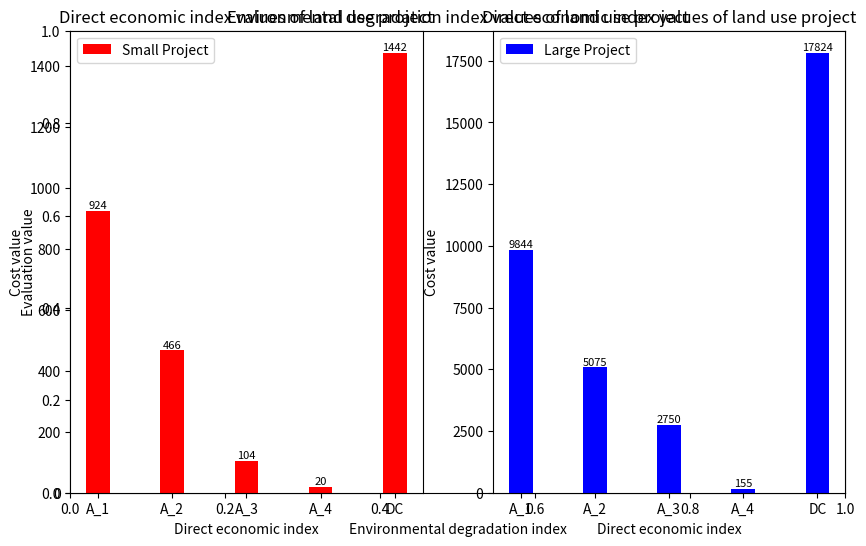

Here is the Python script that generated this plot:
import csv
import numpy as np

import matplotlib.pyplot as plt

p_list = []
mid = []


p_list = [[924.5,9844.1],[466.4,5074.7],[104.3,2750],[20.0367,155.486],[1442.1,17824.3]]
# p_list = [[532.3942,3726.7594],[579.0029,4632.023],[271.4432,1628.6592],[163.9302,1140.5114]]
xList = []
yList = []
for i in range(len(p_list)):
    xList.append(p_list[i][0])
    yList.append(p_list[i][1])

plt.figure(figsize=(10,6))
# plt.ylim(0.0, 2.0)
plt.title('Environmental degradation index values of land use project')
plt.xlabel('Environmental degradation index')
plt.ylabel('Evaluation value')
name_list = ['A_1','A_2','A_3','A_4','DC']
x = range(len(p_list))
y = [i for i in x]
x = y
print(x)
total_width, n = 0.8, 5
width = total_width / n

# y = [i+2*width for i in x]
# x = y
plt.subplot(121)
plt.title('Direct economic index values of land use project')
plt.xlabel('Direct economic index')
plt.ylabel('Cost value')

plt.bar(x, [d[0] for d in p_list], width=width*2, label='Small Project',tick_label=name_list, fc='r')
for x1, y1 in zip(x, xList):
    plt.text(x1, y1+0.3, '%.0f'%y1, ha='center', va='bottom', fontsize=8)
plt.legend()

plt.subplot(122)
plt.title('Direct economic index values of land use project')
plt.xlabel('Direct economic index')
plt.ylabel('Cost value')

plt.bar(x, [d[1] for d in p_list], width=width*2, label='Large Project', tick_label=name_list, fc='b')
for x1, y1 in zip(x, yList):
    plt.text(x1, y1+0.3, '%.0f'%y1, ha='center', va='bottom', fontsize=8)

# plt.bar(x, [d[2] for d in p_list], width=width, label='South America', tick_label=name_list, fc='g')
# y = [i+width for i in x]
# x = y
# print(x)
# plt.bar(x, [d[3] for d in p_list], width=width, label='Europe', tick_label=name_list, fc='b')
# y = [i+width for i in x]
# x = y
# print(x)
# plt.bar(x, [d[4] for d in p_list], width=width, label='Asia', tick_label=name_list, fc='purple')
plt.legend()
plt.show()